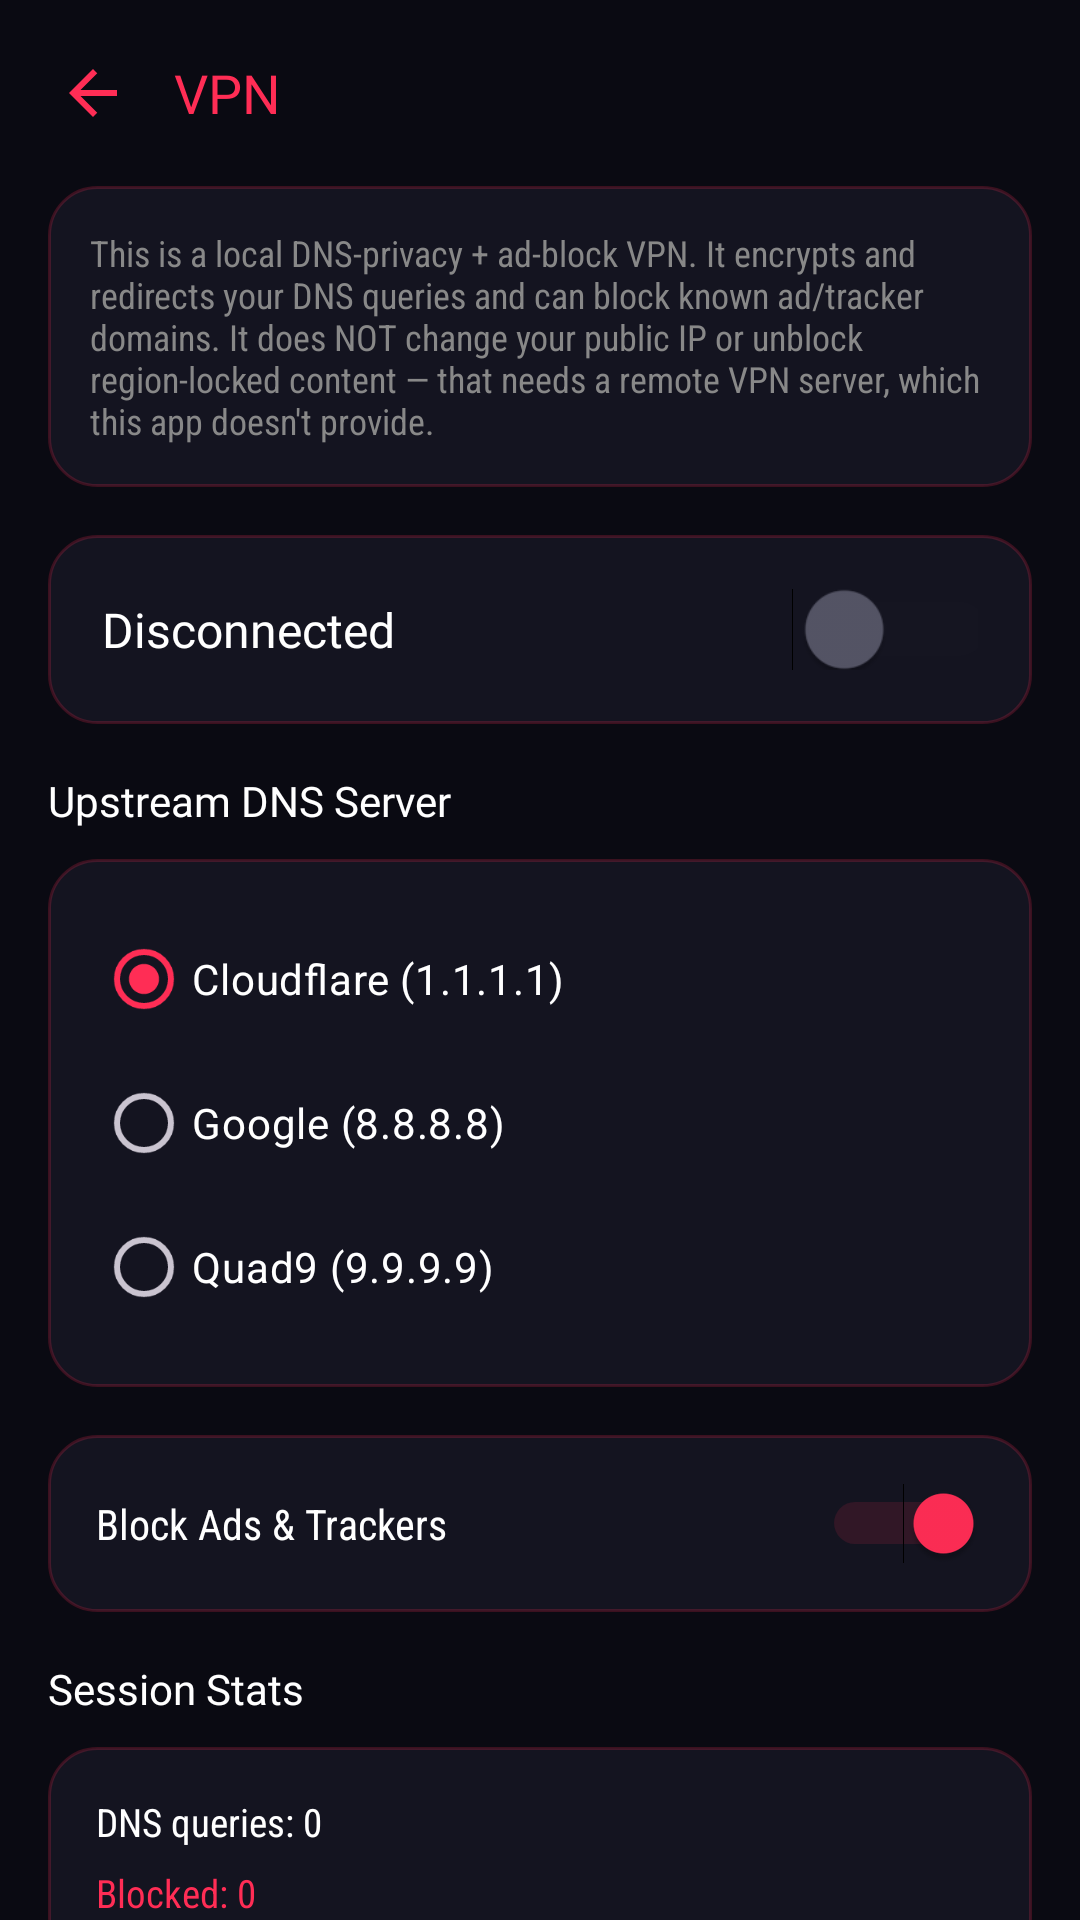

Produce the Android XML layout that renders to this screen, including the resource entries it uses.
<!-- AndroidManifest.xml: activity theme Theme.RyuuTools -->
<!-- res/layout/activity_vpn.xml -->
<?xml version="1.0" encoding="utf-8"?>
<androidx.core.widget.NestedScrollView xmlns:android="http://schemas.android.com/apk/res/android"
    android:layout_width="match_parent" android:layout_height="match_parent" android:background="@color/bg_dark">
    <LinearLayout android:layout_width="match_parent" android:layout_height="wrap_content" android:orientation="vertical" android:padding="16dp">

        <LinearLayout android:layout_width="match_parent" android:layout_height="wrap_content" android:orientation="horizontal" android:gravity="center_vertical" android:layout_marginBottom="16dp">
            <ImageButton android:id="@+id/btnBack" android:layout_width="30dp" android:layout_height="30dp" android:background="@android:color/transparent" android:src="@drawable/ic_back" android:tint="@color/neon_cyan" android:contentDescription="Back" />
            <TextView android:layout_width="wrap_content" android:layout_height="wrap_content" android:layout_marginStart="12dp" android:text="VPN" android:textColor="@color/neon_cyan" android:textSize="18sp" android:fontFamily="@font/orbitron_bold" />
        </LinearLayout>

        <TextView android:layout_width="match_parent" android:layout_height="wrap_content" android:background="@drawable/bg_card_rounded" android:padding="14dp" android:layout_marginBottom="16dp" android:text="This is a local DNS-privacy + ad-block VPN. It encrypts and redirects your DNS queries and can block known ad/tracker domains. It does NOT change your public IP or unblock region-locked content — that needs a remote VPN server, which this app doesn't provide." android:textColor="#888888" android:textSize="12sp" android:fontFamily="sans-serif-condensed" />

        <LinearLayout android:layout_width="match_parent" android:layout_height="wrap_content" android:orientation="vertical" android:background="@drawable/bg_card_rounded" android:padding="18dp" android:layout_marginBottom="16dp">
            <LinearLayout android:layout_width="match_parent" android:layout_height="wrap_content" android:orientation="horizontal" android:gravity="center_vertical">
                <TextView android:id="@+id/tvVpnStatus" android:layout_width="0dp" android:layout_height="wrap_content" android:layout_weight="1" android:text="Disconnected" android:textColor="@color/text_white" android:textSize="16sp" android:fontFamily="@font/orbitron_bold" />
                <Switch android:id="@+id/switchVpn" android:layout_width="wrap_content" android:layout_height="wrap_content" android:thumbTint="@color/switch_thumb_selector" android:trackTint="@color/switch_track_selector" android:scaleX="1.3" android:scaleY="1.3" />
            </LinearLayout>
        </LinearLayout>

        <TextView android:layout_width="wrap_content" android:layout_height="wrap_content" android:layout_marginBottom="10dp" android:text="Upstream DNS Server" android:textColor="@color/text_white" android:textSize="14sp" android:fontFamily="@font/orbitron_bold" />

        <LinearLayout android:layout_width="match_parent" android:layout_height="wrap_content" android:orientation="vertical" android:background="@drawable/bg_card_rounded" android:padding="16dp" android:layout_marginBottom="16dp">
            <RadioGroup android:id="@+id/radioGroupDns" android:layout_width="match_parent" android:layout_height="wrap_content">
                <RadioButton android:id="@+id/radioCloudflare" android:layout_width="match_parent" android:layout_height="wrap_content" android:text="Cloudflare (1.1.1.1)" android:textColor="@color/text_white" android:checked="true" />
                <RadioButton android:id="@+id/radioGoogle" android:layout_width="match_parent" android:layout_height="wrap_content" android:text="Google (8.8.8.8)" android:textColor="@color/text_white" />
                <RadioButton android:id="@+id/radioQuad9" android:layout_width="match_parent" android:layout_height="wrap_content" android:text="Quad9 (9.9.9.9)" android:textColor="@color/text_white" />
            </RadioGroup>
        </LinearLayout>

        <LinearLayout android:layout_width="match_parent" android:layout_height="wrap_content" android:orientation="horizontal" android:gravity="center_vertical" android:background="@drawable/bg_card_rounded" android:padding="16dp" android:layout_marginBottom="16dp">
            <TextView android:layout_width="0dp" android:layout_height="wrap_content" android:layout_weight="1" android:text="Block Ads &amp; Trackers" android:textColor="@color/text_white" android:textSize="14sp" android:fontFamily="sans-serif-condensed" />
            <Switch android:id="@+id/switchAdBlock" android:layout_width="wrap_content" android:layout_height="wrap_content" android:checked="true" android:thumbTint="@color/switch_thumb_selector" android:trackTint="@color/switch_track_selector" />
        </LinearLayout>

        <TextView android:layout_width="wrap_content" android:layout_height="wrap_content" android:layout_marginBottom="10dp" android:text="Session Stats" android:textColor="@color/text_white" android:textSize="14sp" android:fontFamily="@font/orbitron_bold" />

        <LinearLayout android:layout_width="match_parent" android:layout_height="wrap_content" android:orientation="vertical" android:background="@drawable/bg_card_rounded" android:padding="16dp">
            <TextView android:id="@+id/tvQueryCount" android:layout_width="match_parent" android:layout_height="wrap_content" android:text="DNS queries: 0" android:textColor="@color/text_white" android:textSize="13sp" android:fontFamily="sans-serif-condensed" android:layout_marginBottom="6dp" />
            <TextView android:id="@+id/tvBlockedCount" android:layout_width="match_parent" android:layout_height="wrap_content" android:text="Blocked: 0" android:textColor="@color/neon_cyan" android:textSize="13sp" android:fontFamily="sans-serif-condensed" />
        </LinearLayout>

    </LinearLayout>
</androidx.core.widget.NestedScrollView>
<!-- resources referenced by this layout -->
<resources>
  <color name="bg_dark">#0A0A12</color>
  <color name="neon_cyan">#FF2D55</color>
  <color name="text_white">#FFFFFF</color>
  <!-- drawable bg_card_rounded (drawable) -->
  <?xml version="1.0" encoding="utf-8"?>
  <shape xmlns:android="http://schemas.android.com/apk/res/android">
      <solid android:color="#141420" />
      <corners android:radius="16dp" />
      <stroke android:width="1dp" android:color="#33FF2D55" />
  </shape>
  <!-- drawable ic_back (drawable) -->
  <vector xmlns:android="http://schemas.android.com/apk/res/android"
      android:width="24dp" android:height="24dp"
      android:viewportWidth="24" android:viewportHeight="24">
      <path android:fillColor="#FFFFFF" android:pathData="M20,11L7.83,11l5.59,-5.59L12,4l-8,8 8,8 1.41,-1.41L7.83,13L20,13z"/>
  </vector>
  <style name="Theme.RyuuTools" parent="Theme.Material3.Dark.NoActionBar">
          <item name="android:windowBackground">@color/bg_dark</item>
          <item name="colorPrimary">@color/neon_cyan</item>
          <item name="colorSecondary">@color/neon_purple</item>
          <item name="android:statusBarColor">@color/bg_dark</item>
          <item name="android:navigationBarColor">@color/bg_dark</item>
      </style>
  <color name="neon_purple">#FF2D55</color>
</resources>
